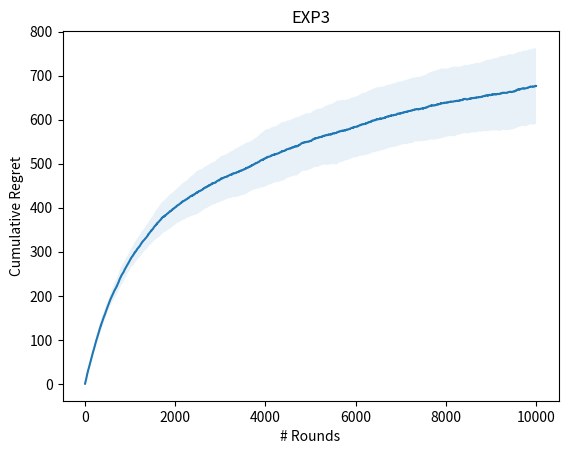

The matplotlib source for this figure:

import numpy as np
import math
from matplotlib import pyplot as plt

m = 10 # No. of bandits
T = 10000 # No. of rounds
num_runs = 20 # No. of independent runs (with T rounds each)
p_list = np.linspace(0.01, 1, m, endpoint=False) ## equally spaced in (0,1)

gamma = 0.05 # parameter for EXP3

bst_arm = np.argmax(p_list)

## Thompson Sampling

cum_reg = np.zeros((num_runs, T)) ## cumulative regret v/s time


# def select(weights):
#     return np.random.choice(np.arange(0,10).tolist(),
#                             p = weights)

for run in range(num_runs):

    wts = np.ones((m,))
    prob = np.zeros((m,))

    pull_count = np.zeros((m, )) ## Keep track of number of pulls per arms

    cum_reward = 0.
    cum_reward_best = 0.

    for t in range(T):

        prob = (((1-gamma)/np.sum(wts))*wts) + (gamma/m) # current probability vector at round-t
        w_t = np.random.multinomial(1, prob, size=1) #  choose an arm
        I_t = np.argmax(w_t)
        
        # the pulled arm reveals the reward
        X_ti = np.random.binomial(1,p_list[I_t])

        # unbiased estimate of reward
        est_reward = X_ti/prob[I_t]

        # update prob. vector
        wts[I_t] *= math.exp((gamma/m)*est_reward)

        # update pull counts
        pull_count[I_t] = pull_count[I_t] + 1

        cum_reward += X_ti
        cum_reward_best += (np.random.binomial(1,p_list[9]))

        cum_reg[run, t] = -cum_reward + cum_reward_best

    
mean_cum_reg = np.mean(cum_reg, axis=0)
std_cum_reg = np.std(cum_reg, axis=0)
plt.figure()
plt.plot(np.arange(len(mean_cum_reg)), mean_cum_reg)
plt.fill_between(np.arange(len(cum_reg[0, :])), mean_cum_reg - std_cum_reg, mean_cum_reg + std_cum_reg, alpha=.1)
plt.xlabel('# Rounds')
plt.ylabel('Cumulative Regret')
plt.title('EXP3')


